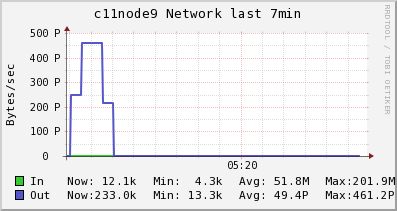

Source data for this figure (header and first rows):
Timestamp, In, Out
2014-05-30T05:16:00-04:00, 4274, 13271
2014-05-30T05:16:15-04:00, 20748721, 2.4595637141E+17
2014-05-30T05:16:30-04:00, 38900112, 4.611681964E+17
2014-05-30T05:16:45-04:00, 38900112, 4.611681964E+17
2014-05-30T05:17:00-04:00, 103282525, 2.1521182499E+17
2014-05-30T05:17:15-04:00, 159617136, 687094
2014-05-30T05:17:30-04:00, 182166828, 777430
2014-05-30T05:17:45-04:00, 201897808, 856473
2014-05-30T05:18:00-04:00, 201897808, 856473
2014-05-30T05:18:15-04:00, 155567956, 2045003
2014-05-30T05:18:30-04:00, 115029336, 3084966
2014-05-30T05:18:45-04:00, 115029336, 3084966
2014-05-30T05:19:00-04:00, 59941474, 3154701
2014-05-30T05:19:15-04:00, 11739594, 3215718
2014-05-30T05:19:30-04:00, 9151551, 8736761
2014-05-30T05:19:45-04:00, 6887013, 13567673
2014-05-30T05:20:00-04:00, 6887013, 13567673
2014-05-30T05:20:15-04:00, 4884780, 7493972
2014-05-30T05:20:30-04:00, 3549958, 3444837
2014-05-30T05:20:45-04:00, 3549958, 3444837
2014-05-30T05:21:00-04:00, 3723079, 6718252
2014-05-30T05:21:15-04:00, 3874560, 9582490
2014-05-30T05:21:30-04:00, 2092810, 5834066
2014-05-30T05:21:45-04:00, 56523, 1550154
2014-05-30T05:22:00-04:00, 56523, 1550154
2014-05-30T05:22:15-04:00, 39186, 1073608
2014-05-30T05:22:30-04:00, 13181, 358789
2014-05-30T05:22:45-04:00, 12076, 232964
